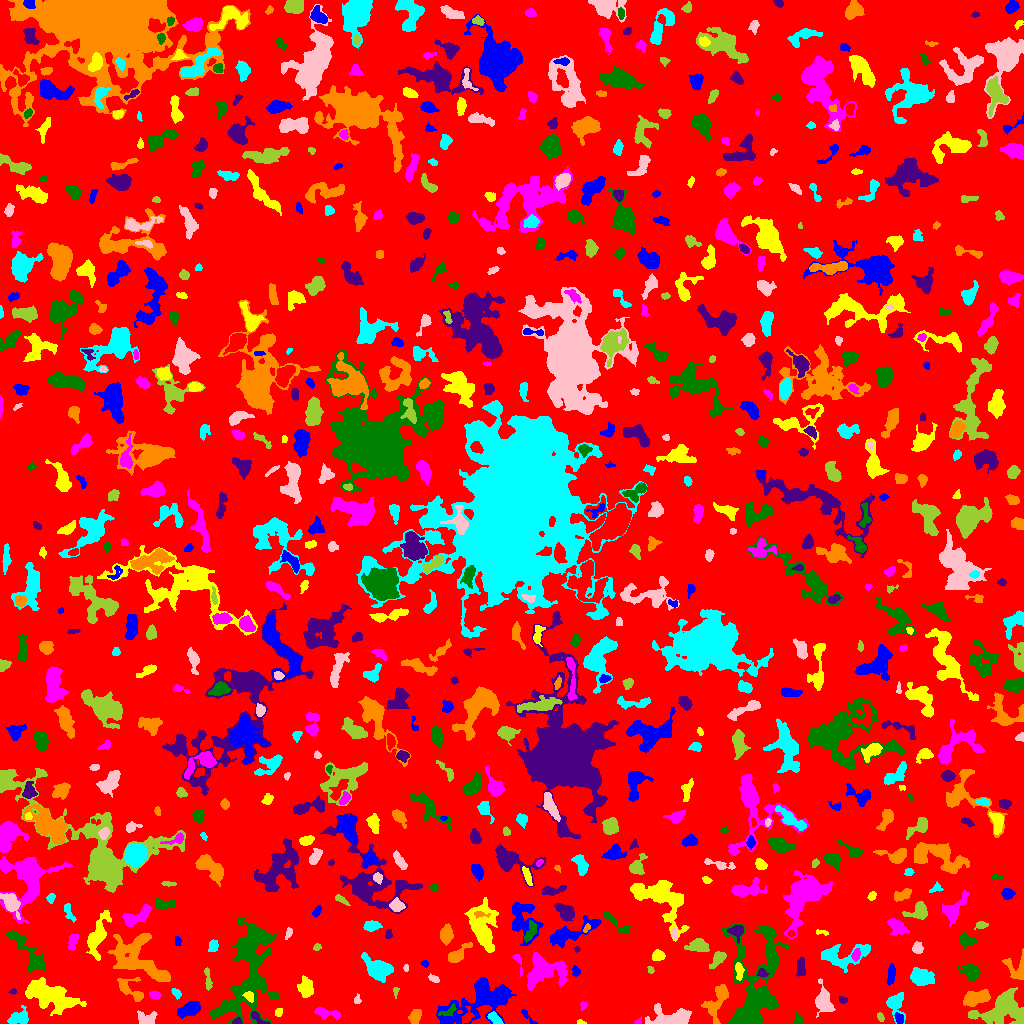

The file beside this chart, header and first rows:
ID, X, Y, A, B, theta, total_flux, mu_max, mu_median, mu_mean, R_fwhm, R_e, R10, R90, x_start, x_end, y_start, y_end, area, greylevel
0, 515.3, 502.8, 300.7, 294.2, 0.7087, 2400400, 14.0, 3.0, 3.126, 122.5, 253, 99.35, 394.8, 0, 1023, 0, 1023, 767891, 3.126
1, 527.5, 7.033, 5.739, 1.43, -0.8344, 214.0, 4.0, 2.0, 2.518, 5.078, 3.09, 1.262, 4.754, 521, 537, 0, 14, 85, 8.518
2, 581.2, 0.9747, 2.124, 0.9356, -0.1544, 79.0, 5.0, 2.0, 2.135, 2.185, 1.693, 0.5642, 2.706, 577, 586, 0, 4, 37, 10.14
3, 637.8, 1.741, 2.086, 1.325, 0.644, 108.0, 6.0, 2.0, 2.634, 2.326, 1.871, 0.5642, 3.09, 634, 641, 0, 7, 41, 9.634
4, 797.9, 3.807, 3.177, 2.048, -1.339, 145.0, 4.0, 2.0, 1.611, 3.868, 2.985, 1.128, 4.652, 794, 803, 0, 13, 90, 8.611
5, 237.2, 1.885, 2.071, 1.541, 0.0832, 209.0, 8.0, 4.0, 3.8, 2.985, 2.185, 0.7979, 3.432, 232, 242, 0, 6, 55, 13.8
6, 716.9, 21.76, 10.94, 4.443, 1.176, 1130, 7.0, 2.0, 2.616, 6.077, 6.232, 2.394, 9.885, 701, 728, 0, 39, 432, 8.616
7, 18.74, 5.336, 5.142, 3.067, 0.2548, 679.0, 8.0, 3.0, 2.806, 5.109, 4.442, 1.693, 7.092, 7, 28, 0, 18, 242, 9.806
8, 146.3, 5.159, 5.229, 3.256, -0.1105, 768.0, 9.0, 4.0, 3.859, 4.549, 4.687, 1.871, 7.047, 137, 157, 0, 13, 199, 8.859
9, 1005, 13.9, 12.75, 8.452, 0.08627, 6526, 24.0, 6.0, 6.646, 4.82, 9.869, 3.656, 15.65, 968, 1023, 0, 36, 982, 10.65
10, 931.6, 2.124, 5.524, 1.95, -0.1604, 193.0, 5.0, 2.0, 1.787, 2.821, 3.192, 1.128, 5.171, 922, 943, 0, 9, 108, 7.787
11, 188.6, 13.87, 5.653, 2.843, 0.4307, 1152, 10.0, 4.0, 3.986, 5.917, 5.109, 2.034, 8.098, 177, 200, 5, 22, 289, 9.986
12, 278.2, 10.97, 2.323, 1.792, 1.018, 126.0, 4.0, 2.0, 2.0, 3.742, 2.523, 0.9772, 3.909, 275, 282, 7, 15, 63, 8.0
13, 326.8, 10.27, 7.333, 2.147, -0.2069, 535.0, 6.0, 3.0, 2.623, 5.726, 4.37, 1.784, 6.77, 314, 340, 4, 16, 204, 8.623
14, 755.2, 13.38, 11.15, 4.57, 0.7631, 3056, 13.0, 4.0, 4.89, 7.181, 7.548, 2.821, 12.27, 731, 775, 0, 34, 625, 12.89
15, 257.7, 5.689, 5.588, 1.732, -0.6575, 273.0, 7.0, 2.0, 2.438, 2.646, 3.141, 1.128, 5.046, 251, 270, 0, 12, 112, 12.44
16, 414.6, 6.432, 3.555, 2.486, 1.223, 542.0, 9.0, 3.0, 3.43, 3.909, 3.742, 1.382, 6.024, 408, 421, 0, 14, 158, 9.43
17, 495, 4.577, 4.277, 1.843, -0.7128, 428.0, 9.0, 3.0, 3.397, 3.568, 3.29, 1.262, 5.171, 487, 503, 0, 12, 126, 13.4
18, 672.1, 6.378, 10.75, 4.575, -0.08884, 1845, 9.0, 3.0, 3.501, 7.421, 6.747, 2.646, 10.9, 645, 691, 0, 20, 527, 9.501
19, 880.5, 5.862, 1.925, 1.308, -1.212, 109.0, 5.0, 2.0, 1.847, 2.459, 1.954, 0.7979, 3.241, 877, 884, 2, 11, 59, 8.847
20, 557.7, 13.14, 5.345, 2.661, -0.1284, 760.0, 8.0, 2.0, 3.154, 5.412, 4.442, 1.693, 7.356, 546, 573, 5, 22, 241, 9.154
21, 899, 4.893, 2.655, 1.903, -1.094, 335.0, 7.0, 4.0, 3.764, 3.868, 2.877, 1.128, 4.442, 894, 903, 0, 11, 89, 12.76
22, 50.02, 27.89, 14.51, 5.684, -0.3805, 3865, 9.0, 3.0, 3.699, 10.01, 9.901, 3.785, 15.61, 25, 86, 8, 46, 1045, 9.699
23, 583.2, 18.17, 1.808, 1.397, 1.44, 76.0, 4.0, 1.0, 1.382, 2.821, 1.954, 0.5642, 3.09, 580, 587, 13, 22, 55, 9.382
24, 449.4, 12.27, 4.337, 1.753, 0.3959, 117.0, 3.0, 1.0, 1.035, 3.09, 2.585, 0.9772, 4.37, 438, 456, 8, 19, 113, 10.04
25, 842.8, 23.45, 2.237, 1.648, -0.2492, 112.0, 4.0, 2.0, 1.965, 3.385, 2.326, 0.7979, 3.656, 839, 847, 20, 27, 57, 7.965
26, 976.4, 25.78, 7.399, 3.151, 0.2847, 1077, 9.0, 3.0, 3.14, 5.382, 5.499, 2.111, 8.759, 963, 990, 17, 34, 343, 10.14
27, 895.5, 19.5, 6.229, 4.126, -1.479, 1250, 10.0, 4.0, 4.355, 5.971, 5.202, 2.034, 8.311, 886, 905, 0, 31, 287, 9.355
28, 357.3, 23.58, 2.286, 1.696, 1.475, 104.0, 4.0, 2.0, 1.825, 3.241, 2.394, 0.7979, 3.785, 354, 361, 20, 30, 57, 7.825
29, 395.5, 31.86, 2.874, 1.27, 1.542, 76.0, 3.0, 1.0, 1.49, 2.706, 2.257, 0.7979, 3.613, 393, 399, 25, 36, 51, 9.49
30, 870, 18.31, 5.175, 2.482, 0.4185, 482.0, 6.0, 3.0, 2.754, 5.382, 3.909, 1.596, 6.05, 859, 879, 10, 29, 175, 9.754
31, 481.8, 24.36, 18.23, 8.992, 0.4425, 4629, 11.0, 2.0, 3.274, 9.458, 10.14, 3.785, 17.44, 436, 516, 0, 46, 1414, 9.274
32, 249.1, 27.23, 2.828, 2.168, -0.8971, 258.0, 5.0, 3.0, 2.835, 3.989, 3.038, 1.262, 4.72, 242, 253, 21, 32, 91, 13.84
33, 155, 28.23, 2.739, 1.817, -0.1808, 309.0, 7.0, 3.0, 3.511, 3.613, 2.877, 1.128, 4.514, 149, 161, 24, 33, 88, 10.51
34, 249.2, 55.21, 29.07, 11.64, 1.39, 8226, 10.0, 3.0, 3.451, 13.66, 15.31, 5.642, 24, 210, 279, 0, 105, 2384, 9.451
35, 13.04, 32.05, 1.83, 1.324, 0.2289, 93.0, 6.0, 2.0, 2.447, 2.257, 1.871, 0.5642, 2.932, 8, 16, 29, 35, 38, 8.447
36, 129.4, 34.6, 8.551, 4.281, -0.6521, 719.0, 6.0, 2.0, 2.446, 6.333, 5.109, 2.034, 8.273, 117, 143, 22, 46, 294, 8.446
37, 176.3, 29.88, 2.447, 1.574, -0.8703, 151.0, 5.0, 2.0, 1.887, 2.932, 2.523, 0.9772, 3.909, 171, 181, 24, 35, 80, 10.89
38, 823.8, 22.33, 6.23, 3.568, -1.313, 1853, 14.0, 4.0, 5.162, 6.257, 5.323, 2.111, 8.722, 815, 835, 6, 45, 359, 11.16
39, 207.9, 43.57, 6.334, 1.292, -1.472, 221.0, 5.0, 2.0, 1.873, 3.141, 3.192, 1.262, 5.202, 204, 212, 33, 56, 118, 9.873
40, 669, 44.23, 7.811, 2.157, 1.159, 511.0, 8.0, 2.0, 2.808, 4.26, 3.868, 1.493, 6.283, 661, 677, 28, 53, 182, 8.808
41, 890.9, 47.61, 5.073, 1.744, 1.459, 355.0, 6.0, 2.0, 2.399, 4.334, 3.613, 1.382, 5.836, 887, 895, 38, 60, 148, 8.399
42, 306.2, 35.66, 4.498, 3.257, -1.486, 836.0, 8.0, 3.0, 3.278, 5.499, 4.652, 1.784, 7.715, 297, 313, 26, 48, 255, 9.278
43, 517.4, 63.85, 5.374, 1.637, -1.304, 100.0, 3.0, 1.0, 1.064, 2.932, 2.257, 0.9772, 3.827, 512, 522, 47, 69, 94, 10.06
44, 757.2, 58.92, 26.11, 14.61, 1.391, 6039, 10.0, 3.0, 3.567, 11.44, 13.27, 4.983, 20.63, 722, 789, 0, 100, 1693, 8.567
45, 800.5, 55.45, 5.156, 2.02, 1.55, 429.0, 5.0, 3.0, 2.804, 5.262, 3.989, 1.596, 6.129, 796, 805, 47, 66, 153, 9.804
46, 1018, 53.8, 6.427, 4.863, -1.041, 1006, 14.0, 2.0, 3.606, 3.7, 4.222, 1.493, 7.695, 1002, 1023, 44, 75, 279, 9.606
47, 921.3, 45.41, 5.589, 3.418, -0.1513, 1446, 9.0, 3.0, 4.062, 6.723, 5.323, 2.257, 8.686, 910, 934, 38, 56, 356, 10.06
48, 433.2, 45.14, 2.904, 1.619, -0.3917, 219.0, 7.0, 3.0, 2.959, 2.764, 2.646, 0.9772, 4.297, 428, 439, 41, 50, 74, 7.959
49, 650.6, 53.32, 1.993, 1.443, -1.087, 98.0, 4.0, 2.0, 2.13, 3.09, 2.111, 0.7979, 3.338, 647, 654, 50, 57, 46, 8.13
50, 279.2, 58.09, 2.688, 2.191, -1.257, 184.0, 4.0, 2.0, 2.022, 4.26, 2.985, 1.128, 4.72, 275, 285, 53, 65, 91, 8.022
51, 575.6, 52.2, 2.649, 1.717, -1.306, 107.0, 3.0, 1.0, 1.408, 3.432, 2.706, 0.9772, 4.068, 572, 580, 47, 58, 76, 10.41
52, 739, 53.02, 4.364, 1.954, -1.494, 336.0, 6.0, 3.0, 2.688, 4.514, 3.523, 1.382, 5.499, 735, 744, 43, 61, 125, 11.69
53, 544.1, 52.34, 10.95, 7.733, 0.03665, 2655, 9.0, 3.0, 3.302, 7.715, 8.921, 3.385, 13.95, 527, 567, 33, 71, 804, 9.302
54, 971.2, 50.6, 3.994, 3.221, -0.6862, 776.0, 8.0, 3.0, 3.055, 5.698, 4.406, 1.784, 7.047, 958, 980, 42, 59, 254, 10.06
55, 761.9, 50.22, 2.393, 2.009, -0.2573, 247.0, 7.0, 3.0, 3.293, 3.141, 2.646, 0.9772, 4.222, 757, 768, 47, 55, 75, 13.29
56, 139.8, 64.17, 17.86, 8.828, -0.6773, 4326, 9.0, 3.0, 3.529, 11.45, 10.52, 4.184, 16.55, 107, 170, 42, 90, 1226, 10.53
57, 378.3, 54.7, 6.807, 4.396, -0.483, 2271, 13.0, 4.0, 4.56, 6.58, 6.18, 2.394, 10.23, 361, 393, 41, 71, 498, 10.56
58, 405.8, 55.37, 1.904, 1.251, -1.505, 94.0, 5.0, 2.0, 2.474, 2.394, 1.954, 0.5642, 2.985, 403, 408, 52, 59, 38, 9.474
59, 718.1, 64.46, 4.899, 2.476, 0.8317, 536.0, 7.0, 3.0, 2.978, 4.334, 4.068, 1.493, 6.507, 709, 726, 55, 72, 180, 8.978
... 742 more rows
